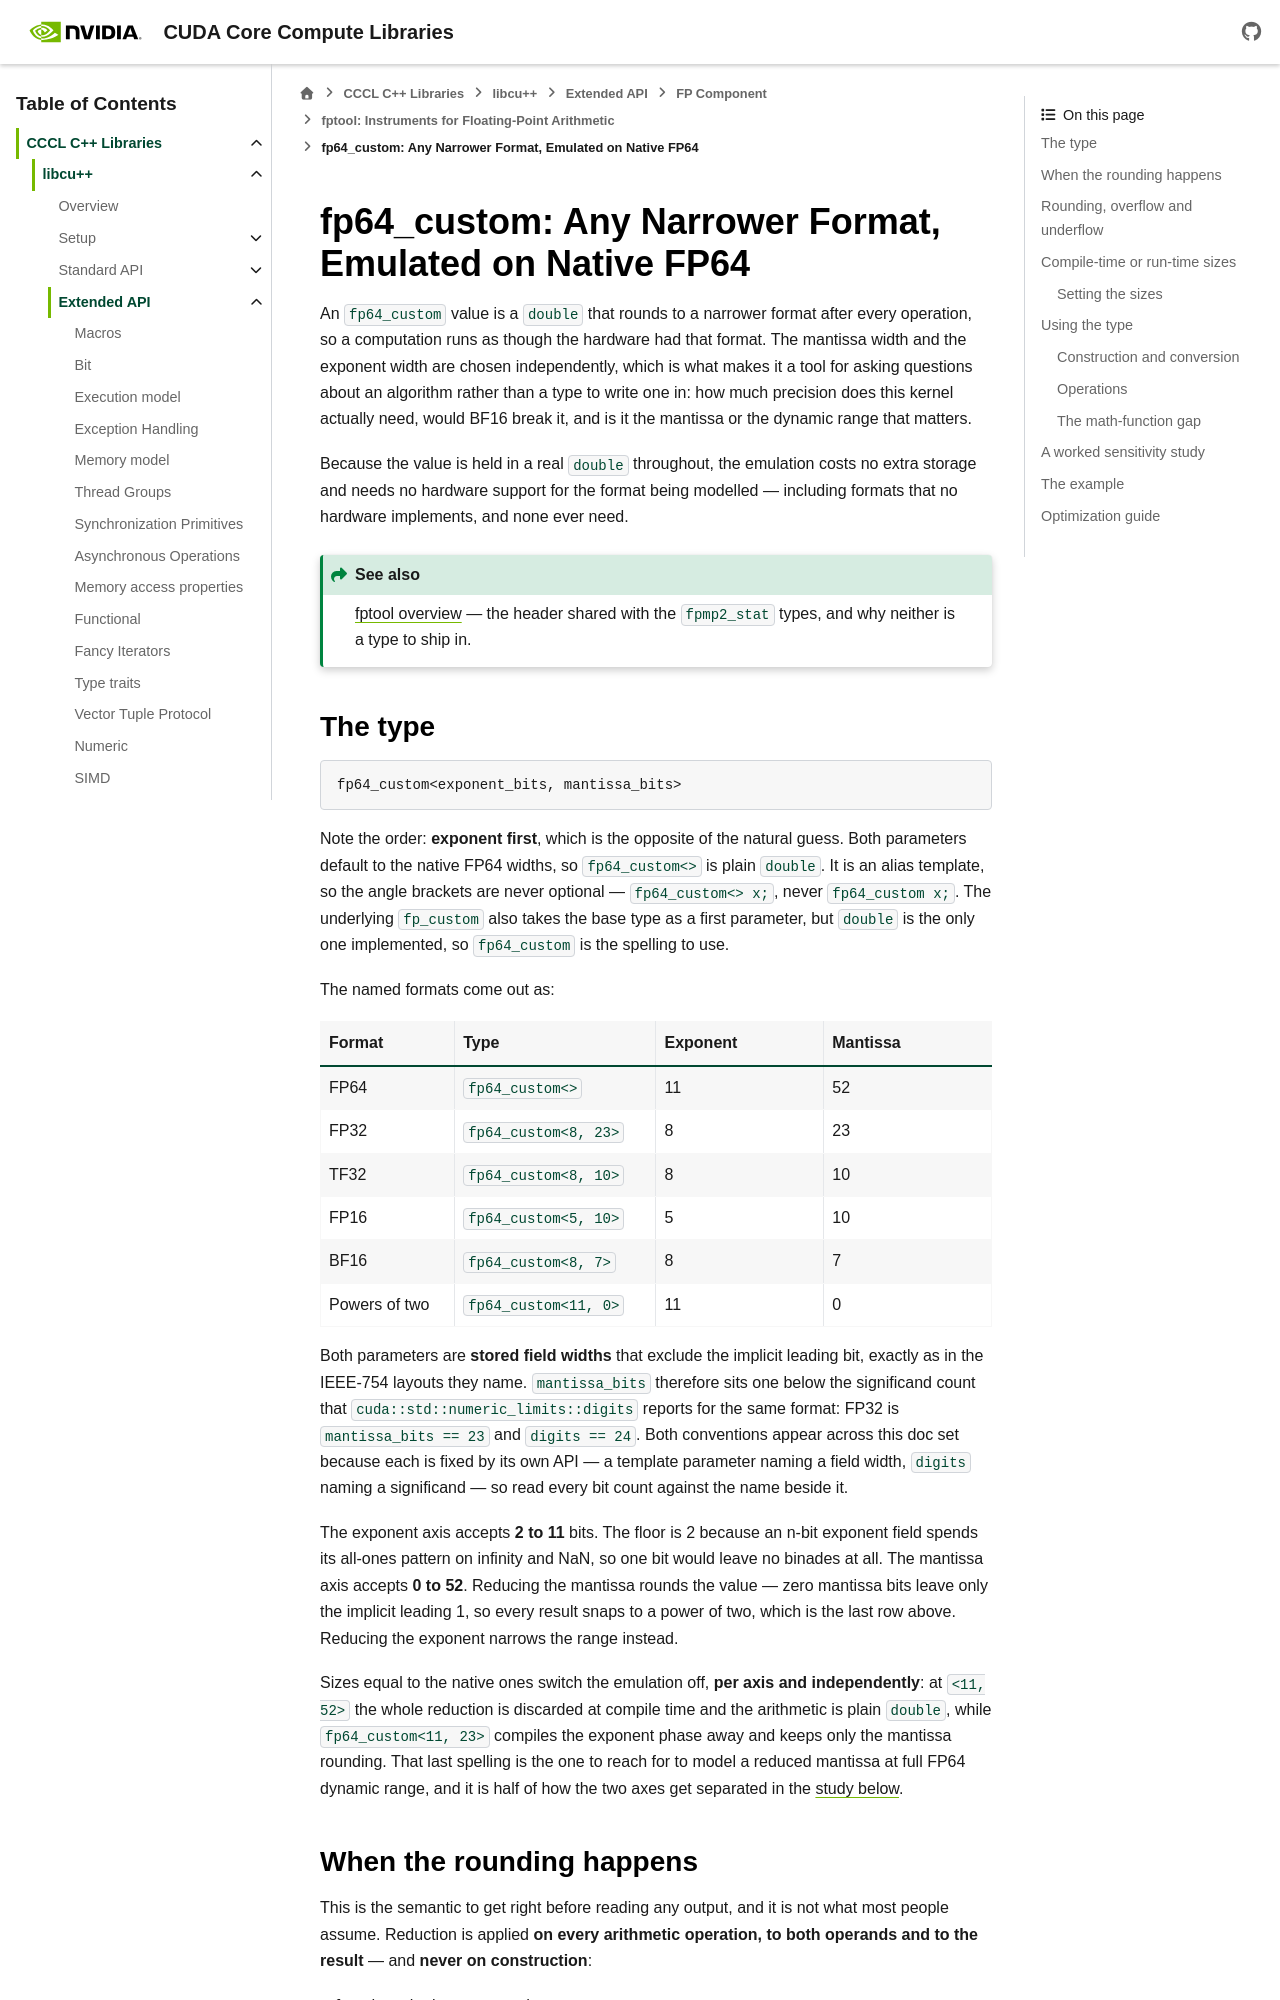

repository: NVIDIA/cccl · page: docs/unstable/libcudacxx/extended_api/fp/fptool_custom.html · generator: sphinx

.. _libcudacxx-extended-api-fp-fptool-custom:

fp64_custom: Any Narrower Format, Emulated on Native FP64
=========================================================

An ``fp64_custom`` value is a ``double`` that rounds to a narrower format after every operation, so
a computation runs as though the hardware had that format. The mantissa width and the exponent
width are chosen independently, which is what makes it a tool for asking questions about an
algorithm rather than a type to write one in: how much precision does this kernel actually need,
would BF16 break it, and is it the mantissa or the dynamic range that matters.

Because the value is held in a real ``double`` throughout, the emulation costs no extra storage and
needs no hardware support for the format being modelled — including formats that no hardware
implements, and none ever need.

.. seealso::
   :ref:`fptool overview <libcudacxx-extended-api-fp-fptool>` — the header shared with the
   ``fpmp2_stat`` types, and why neither is a type to ship in.

The type
--------

.. code-block:: cuda

    fp64_custom<exponent_bits, mantissa_bits>

Note the order: **exponent first**, which is the opposite of the natural guess. Both parameters
default to the native FP64 widths, so ``fp64_custom<>`` is plain ``double``. It is an alias
template, so the angle brackets are never optional — ``fp64_custom<> x;``, never
``fp64_custom x;``. The underlying ``fp_custom`` also takes the base type as a first parameter,
but ``double`` is the only one implemented, so ``fp64_custom`` is the spelling to use.

The named formats come out as:

.. list-table::
   :widths: 20 30 25 25
   :header-rows: 1

   * - **Format**
     - **Type**
     - **Exponent**
     - **Mantissa**

   * - FP64
     - ``fp64_custom<>``
     - 11
     - 52

   * - FP32
     - ``fp64_custom<8, 23>``
     - 8
     - 23

   * - TF32
     - ``fp64_custom<8, 10>``
     - 8
     - 10

   * - FP16
     - ``fp64_custom<5, 10>``
     - 5
     - 10

   * - BF16
     - ``fp64_custom<8, 7>``
     - 8
     - 7

   * - Powers of two
     - ``fp64_custom<11, 0>``
     - 11
     - 0

Both parameters are **stored field widths** that exclude the implicit leading bit, exactly as in
the IEEE-754 layouts they name. ``mantissa_bits`` therefore sits one below the significand count
that ``cuda::std::numeric_limits::digits`` reports for the same format: FP32 is
``mantissa_bits == 23`` and ``digits == 24``. Both conventions appear across this doc set because
each is fixed by its own API — a template parameter naming a field width, ``digits`` naming a
significand — so read every bit count against the name beside it.

The exponent axis accepts **2 to 11** bits. The floor is 2 because an n-bit exponent field spends
its all-ones pattern on infinity and NaN, so one bit would leave no binades at all. The mantissa
axis accepts **0 to 52**. Reducing the mantissa rounds the value — zero mantissa bits leave only
the implicit leading 1, so every result snaps to a power of two, which is the last row above.
Reducing the exponent narrows the range instead.

Sizes equal to the native ones switch the emulation off, **per axis and independently**: at
``<11, 52>`` the whole reduction is discarded at compile time and the arithmetic is plain
``double``, while ``fp64_custom<11, 23>`` compiles the exponent phase away and keeps only the
mantissa rounding. That last spelling is the one to reach for to model a reduced mantissa at full
FP64 dynamic range, and it is half of how the two axes get separated in the
:ref:`study below <libcudacxx-extended-api-fp-fptool-custom-pi>`.
